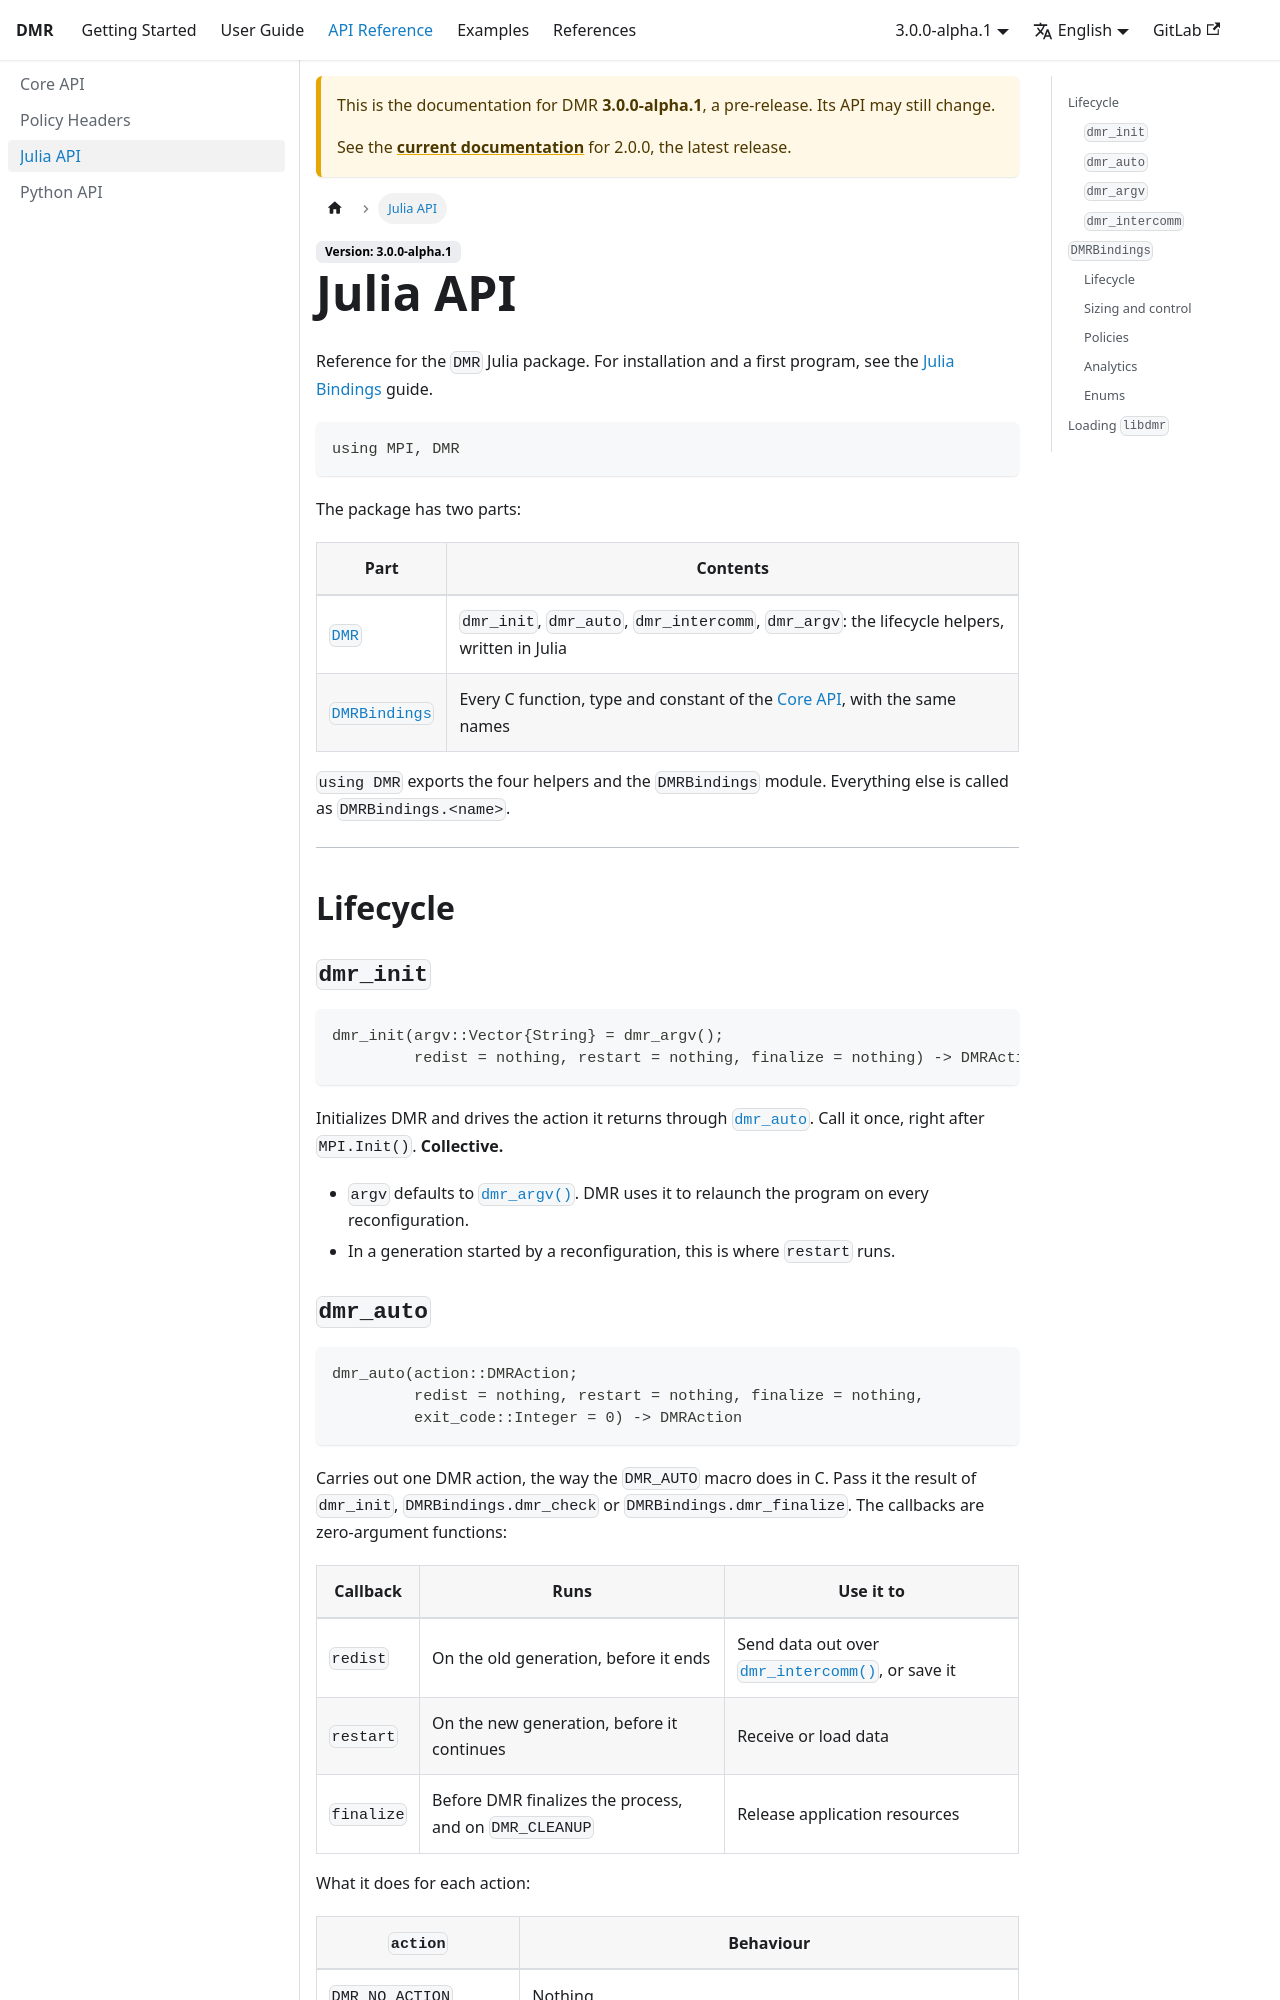

repository: accelcom-bsc/DMR · page: 3.0.0/api/julia-api.html · generator: docusaurus

---
sidebar_position: 3
title: Julia API
---

Reference for the `DMR` Julia package. For installation and a first program, see the [Julia Bindings](../user-guide/bindings/julia) guide.

```julia
using MPI, DMR
```

The package has two parts:

| Part | Contents |
|------|----------|
| [`DMR`](#lifecycle) | `dmr_init`, `dmr_auto`, `dmr_intercomm`, `dmr_argv`: the lifecycle helpers, written in Julia |
| [`DMRBindings`](#dmrbindings) | Every C function, type and constant of the [Core API](core-api), with the same names |

`using DMR` exports the four helpers and the `DMRBindings` module. Everything else is called as `DMRBindings.<name>`.

---

## Lifecycle

### `dmr_init`

```julia
dmr_init(argv::Vector{String} = dmr_argv();
         redist = nothing, restart = nothing, finalize = nothing) -> DMRAction
```

Initializes DMR and drives the action it returns through [`dmr_auto`](#dmr_auto). Call it once, right after `MPI.Init()`. **Collective.**

- `argv` defaults to [`dmr_argv()`](#dmr_argv). DMR uses it to relaunch the program on every reconfiguration.
- In a generation started by a reconfiguration, this is where `restart` runs.
